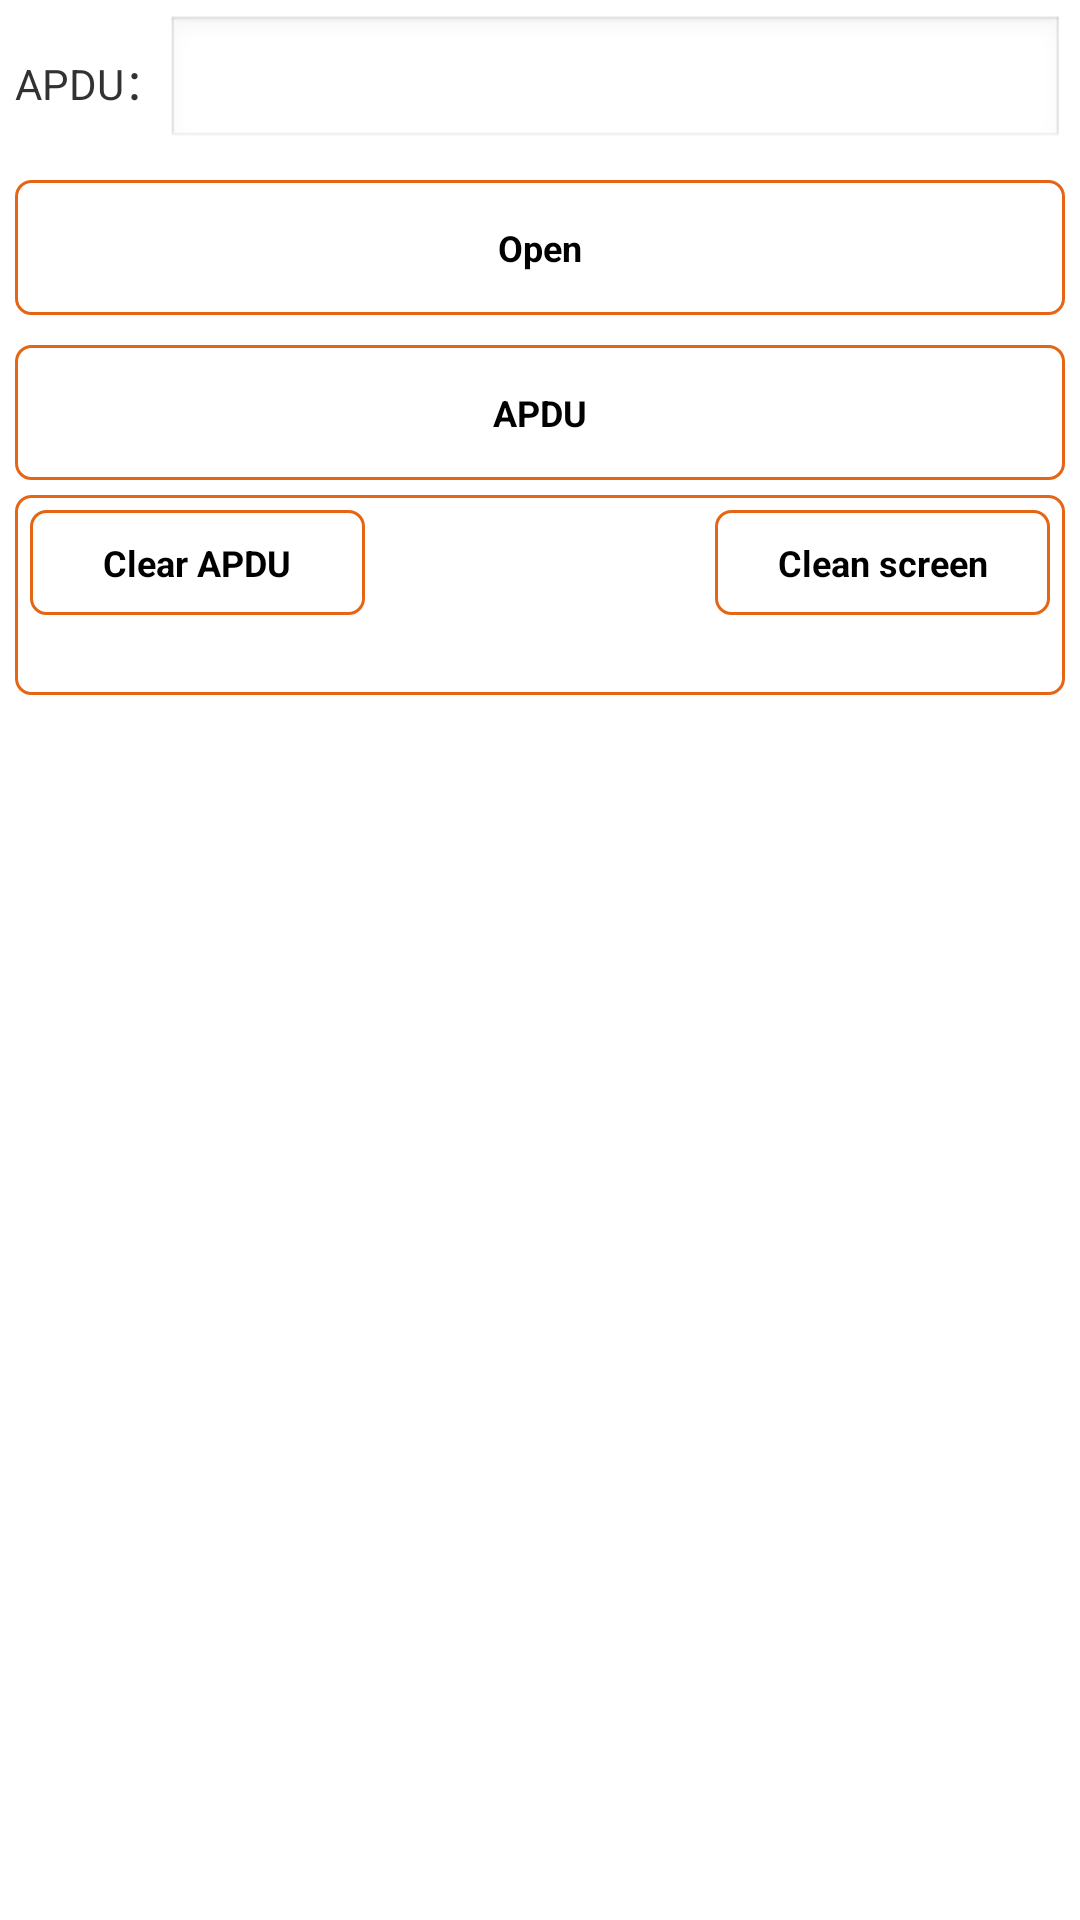

Reconstruct the res/layout file that produces this screen, plus the resources it refers to.
<!-- AndroidManifest.xml: application theme AppTheme -->
<!-- res/layout/activity_psam.xml -->
<?xml version="1.0" encoding="utf-8"?>

<LinearLayout xmlns:android="http://schemas.android.com/apk/res/android"
    android:layout_width="match_parent"
    android:layout_height="match_parent"
    android:orientation="vertical"
    android:padding="5dp">

    <ScrollView
        android:id="@+id/scrollView"
        android:layout_width="match_parent"
        android:layout_height="wrap_content">

        <LinearLayout
            android:layout_width="match_parent"
            android:layout_height="wrap_content"
            android:orientation="vertical">

            <LinearLayout
                android:layout_width="match_parent"
                android:layout_height="wrap_content"
                android:gravity="center"
                android:orientation="horizontal"
                android:visibility="visible">

                <TextView
                    android:layout_width="wrap_content"
                    android:layout_height="wrap_content"
                    android:text="APDU：" />

                <EditText
                    android:id="@+id/editText_apdu"
                    android:layout_width="match_parent"
                    android:layout_height="45dp" />
            </LinearLayout>

            <Button
                android:id="@+id/btn_open"
                style="@style/button_style"
                android:layout_width="match_parent"
                android:layout_height="45dp"
                android:layout_marginTop="10dp"
                android:background="@drawable/bg_round"
                android:onClick="onClick"
                android:text="Open" />

            <Button
                android:id="@+id/btn_Apdu"
                style="@style/button_style"
                android:layout_width="match_parent"
                android:layout_height="45dp"
                android:layout_marginTop="10dp"
                android:background="@drawable/bg_round"
                android:onClick="onClick"
                android:text="APDU" />

            <include layout="@layout/layout_output" />
        </LinearLayout>

    </ScrollView>

</LinearLayout>
<!-- res/layout/layout_output.xml (included above) -->
<?xml version="1.0" encoding="utf-8"?>

<LinearLayout xmlns:android="http://schemas.android.com/apk/res/android"
    android:layout_width="match_parent"
    android:layout_height="match_parent"
    android:layout_marginTop="5dp"
    android:layout_marginBottom="5dp"
    android:background="@drawable/bg_round"
    android:orientation="vertical"
    android:paddingLeft="5dp"
    android:paddingRight="5dp">

    <LinearLayout
        android:layout_width="match_parent"
        android:layout_height="35dp"
        android:layout_marginTop="5dp"
        android:orientation="horizontal">

        <Button
            android:id="@+id/btn_clearAPDU"
            style="@style/button_style"
            android:layout_width="0dp"
            android:layout_height="match_parent"
            android:layout_weight="1"
            android:background="@drawable/bg_round"
            android:gravity="center"
            android:onClick="onClick"
            android:text="Clear APDU"
            android:visibility="visible" />

        <Button
            style="@style/button_style"
            android:layout_width="0dp"
            android:layout_height="match_parent"
            android:layout_weight="1"
            android:background="@drawable/bg_round"
            android:gravity="center"
            android:onClick="onClick"
            android:text="Clear Edit"
            android:visibility="invisible" />

        <Button
            android:id="@+id/btn_clearpage"
            style="@style/button_style"
            android:layout_width="0dp"
            android:layout_height="match_parent"
            android:layout_marginLeft="5dp"
            android:layout_weight="1"
            android:background="@drawable/bg_round"
            android:gravity="center"
            android:onClick="onClick"
            android:text="Clean screen" />
    </LinearLayout>

    <ScrollView
        android:id="@+id/scrollView_output"
        android:layout_width="match_parent"
        android:layout_height="match_parent"
        android:paddingTop="5dp">

        <TextView
            android:id="@+id/tvOutput"
            android:layout_width="wrap_content"
            android:layout_height="wrap_content"
            android:textIsSelectable="false"
            android:textSize="16sp" />

    </ScrollView>
</LinearLayout>
<!-- resources referenced by this layout -->
<resources>
  <!-- drawable bg_round (drawable) -->
  <?xml version="1.0" encoding="utf-8"?>
  
  <shape xmlns:android="http://schemas.android.com/apk/res/android"
      android:shape="rectangle" >
  
      <corners android:radius="5dp" />
  
      <stroke android:width="1dp" android:color="#E56514"></stroke>
  
  </shape>
  <style name="button_style">
          <item name="android:textSize">12sp</item>
          <item name="android:textStyle">bold</item>
      </style>
  <style name="AppTheme" parent="AppBaseTheme">
          
      </style>
  <style name="AppBaseTheme" parent="android:Theme.Light">
          
      </style>
</resources>
